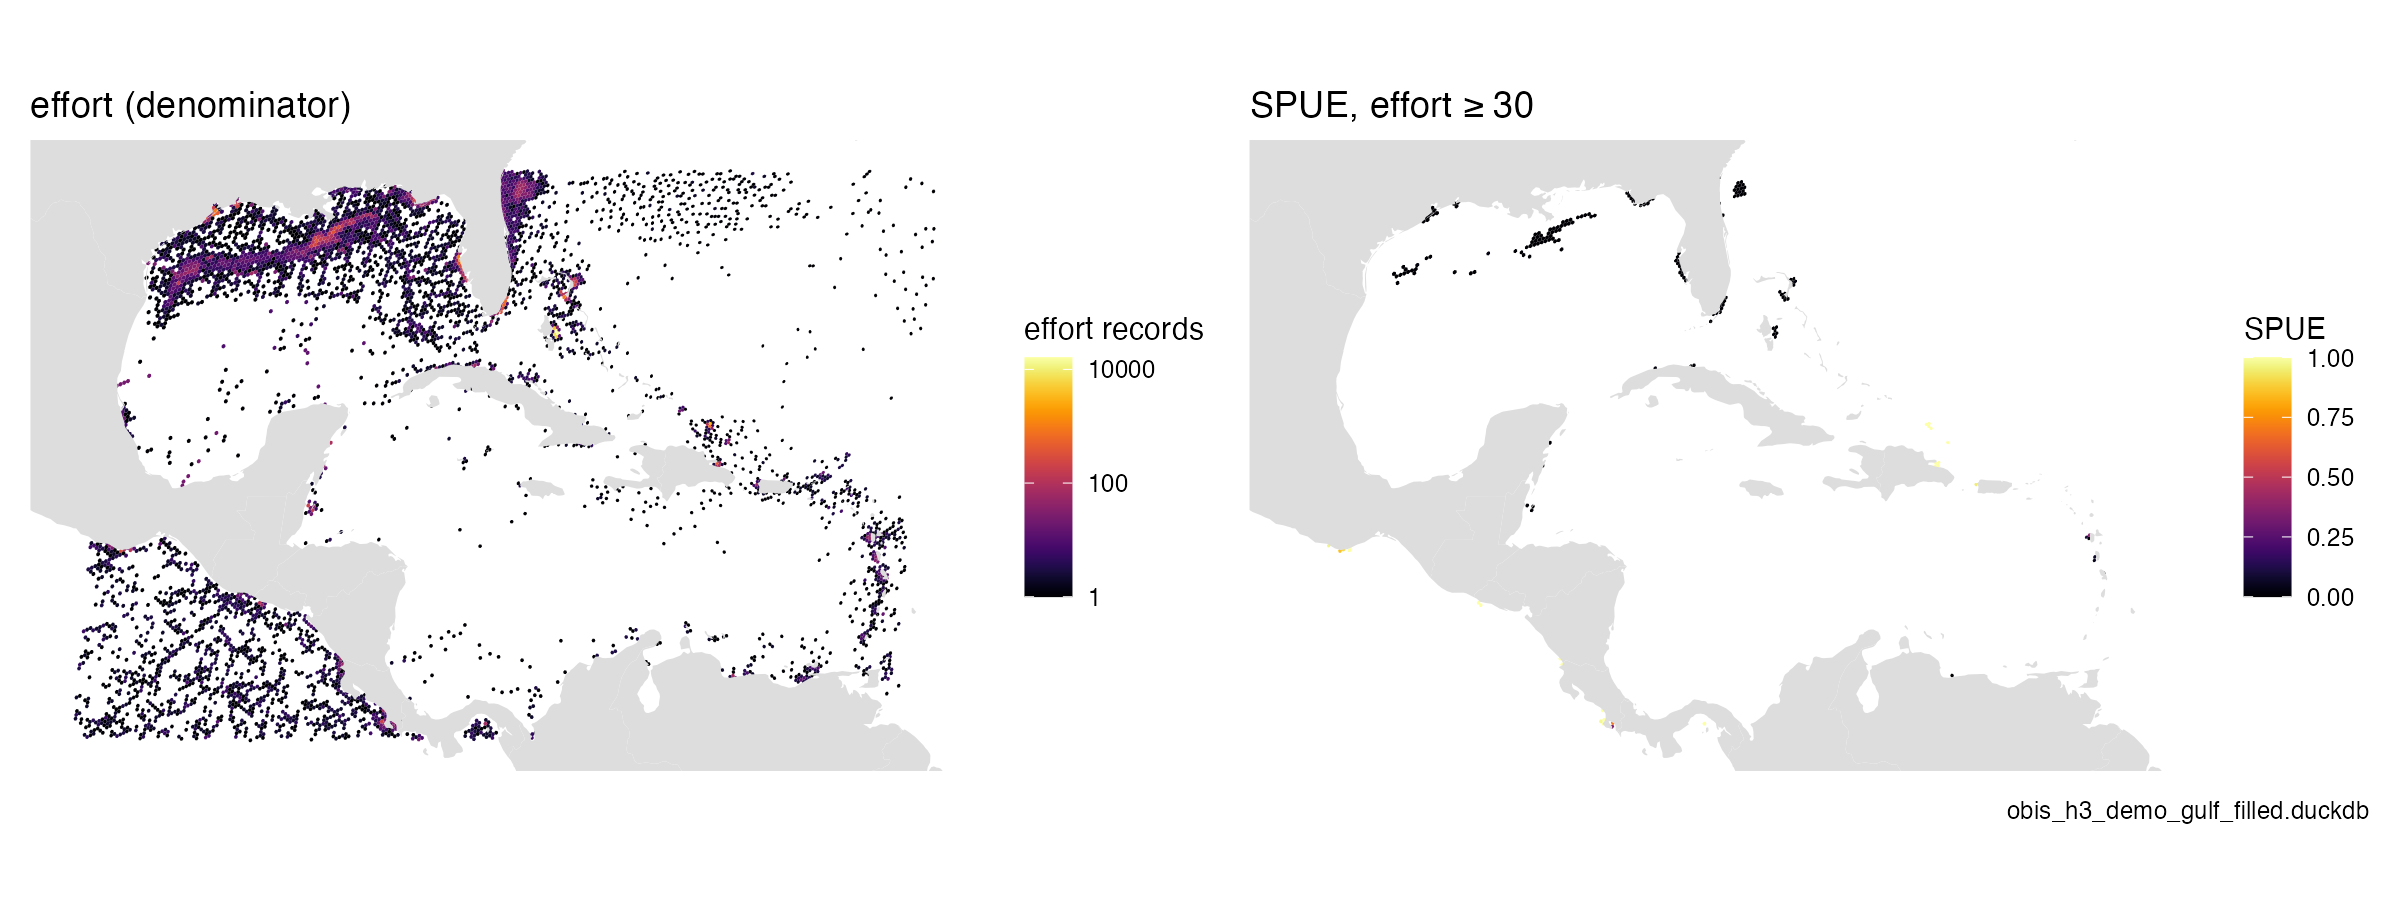

Values plotted in this chart, from the file beside it:
cell, spue, effort, target
854895c3fffffff, 0, 24, 0
8549922ffffffff, 0, 2, 0
854c8037fffffff, 0, 1, 0
85450b0bfffffff, 0, 13, 0
85451a93fffffff, 0, 1, 0
8545498bfffffff, 0, 3, 0
8545594bfffffff, 0, 1, 0
85455a47fffffff, 0, 3, 0
85455b4bfffffff, 0, 1, 0
85455bd3fffffff, 0, 2, 0
854566c7fffffff, 0.04167, 24, 1
8544094ffffffff, 0, 12, 0
85440957fffffff, 0, 16, 0
8544096ffffffff, 0, 4, 0
85440c0bfffffff, 0, 1, 0
85440d23fffffff, 0, 6, 0
85440d83fffffff, 0, 5, 0
85440e33fffffff, 0, 3, 0
85440e67fffffff, 0, 2, 0
85440e93fffffff, 0, 4, 0
8544629bfffffff, 0, 24, 0
85446453fffffff, 0, 15, 0
85446587fffffff, 0, 52, 0
854465d7fffffff, 0, 4, 0
8544667bfffffff, 0.02703, 37, 1
854466abfffffff, 0, 17, 0
854466cbfffffff, 0, 3, 0
8544700bfffffff, 0, 408, 0
854470cffffffff, 0, 28, 0
85447287fffffff, 0, 84, 0
8544742bfffffff, 0, 6, 0
85447607fffffff, 0, 5, 0
8544762bfffffff, 0, 3, 0
8544762ffffffff, 0, 10, 0
85663373fffffff, 0, 3, 0
8566a18ffffffff, 0, 5, 0
8566b003fffffff, 0.4444, 18, 8
8566b0affffffff, 0.1111, 9, 1
8566b0b7fffffff, 0.3043, 23, 7
8566b0cbfffffff, 0, 3, 0
8566b0dbfffffff, 0.1111, 9, 1
856c06b7fffffff, 0, 2, 0
856c236ffffffff, 0, 3, 0
856c2483fffffff, 0, 2, 0
856c25abfffffff, 0, 2, 0
856c265bfffffff, 0, 3, 0
856c2d0bfffffff, 0, 6, 0
856c358bfffffff, 0, 1, 0
856d016bfffffff, 0, 3, 0
856d0193fffffff, 0, 4, 0
856d01d3fffffff, 0, 2, 0
856d0563fffffff, 0, 3, 0
856d0ba3fffffff, 0, 3, 0
856d0d8bfffffff, 0, 4, 0
856d0d8ffffffff, 0, 3, 0
856d0e0bfffffff, 0, 2, 0
856d0e4bfffffff, 0, 2, 0
856d1083fffffff, 0, 3, 0
856d108bfffffff, 0, 3, 0
856d108ffffffff, 0, 3, 0
... 4,602 more rows
